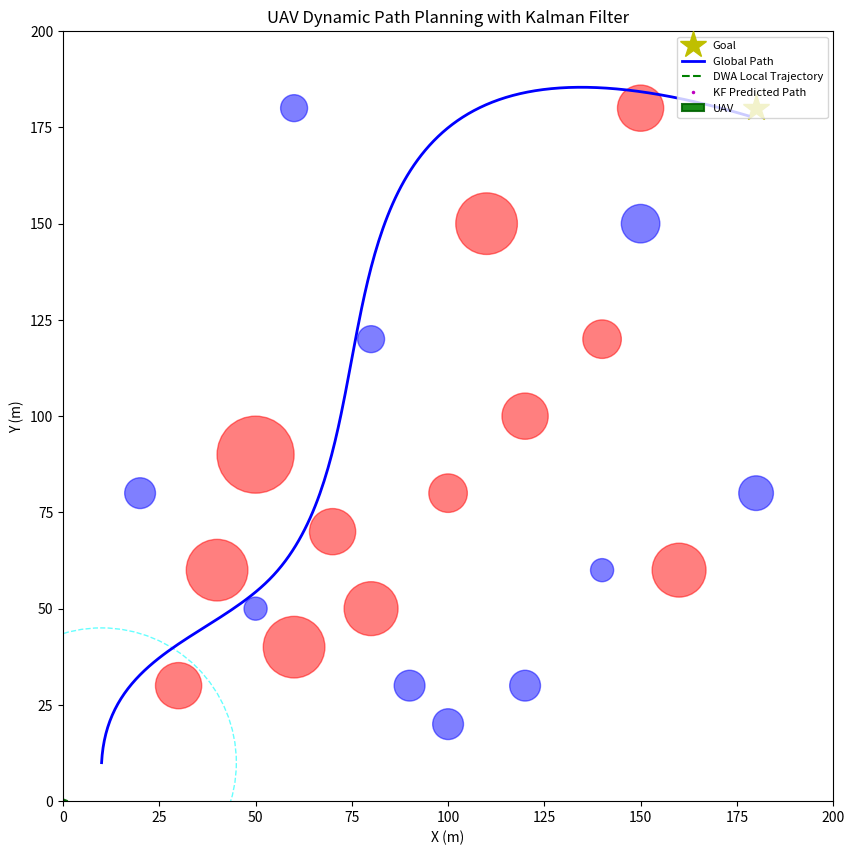

Source code (Python):
import numpy as np
import matplotlib
import os
if os.environ.get('DISPLAY') or os.name == 'nt':
    try:
        matplotlib.use('TkAgg')
    except Exception:
        matplotlib.use('Agg')
else:
    matplotlib.use('Agg')
import matplotlib.pyplot as plt
from matplotlib.patches import Circle, Polygon, Ellipse
from matplotlib.animation import FuncAnimation
import math
from scipy.interpolate import splev, splprep


class UAV:
    def __init__(self, pos, radius=1.0, max_speed=2.0, max_turn_rate=0.8, detection_radius=30.0):
        self.pos = np.array(pos, dtype=float)
        self.heading = 0.0
        self.radius = radius
        self.max_speed = max_speed
        self.max_turn_rate = max_turn_rate
        self.detection_radius = detection_radius
        self.v = 0.0
        self.omega = 0.0
        self.stuck_timer = 0
        self.prev_pos = self.pos.copy()

    def update(self, v, omega, dt):
        self.v = max(0.0, v)
        self.omega = max(-self.max_turn_rate, min(self.max_turn_rate, omega))
        self.heading += self.omega * dt
        self.heading = math.atan2(math.sin(self.heading), math.cos(self.heading))
        self.pos[0] += self.v * math.cos(self.heading) * dt
        self.pos[1] += self.v * math.sin(self.heading) * dt
        dist = math.hypot(self.pos[0] - self.prev_pos[0], self.pos[1] - self.prev_pos[1])
        if dist < 0.01:
            self.stuck_timer += dt
        else:
            self.stuck_timer = 0
            self.prev_pos = self.pos.copy()

    def distance_to(self, point):
        return math.hypot(self.pos[0] - point[0], self.pos[1] - point[1])


class KalmanFilter:
    def __init__(self, dt, process_noise=0.5, measurement_noise=2.0):
        self.dt = dt
        self.x = np.zeros(4)
        self.P = np.eye(4) * 5.0
        self.F = np.array([[1, 0, dt, 0],
                           [0, 1, 0, dt],
                           [0, 0, 1, 0],
                           [0, 0, 0, 1]])
        self.H = np.array([[1, 0, 0, 0],
                           [0, 1, 0, 0]])
        self.Q = np.eye(4) * process_noise
        self.Q[0, 0] = process_noise * dt ** 4 / 4
        self.Q[1, 1] = process_noise * dt ** 4 / 4
        self.Q[2, 2] = process_noise * dt ** 2
        self.Q[3, 3] = process_noise * dt ** 2
        self.R = np.eye(2) * measurement_noise
        self.initialized = False

    def initialize(self, obs_x, obs_y, obs_vx=0, obs_vy=0):
        self.x = np.array([obs_x, obs_y, obs_vx, obs_vy])
        self.P = np.eye(4) * 5.0
        self.initialized = True

    def predict(self, dt=None):
        if dt is not None:
            self.dt = dt
            self.F = np.array([[1, 0, dt, 0],
                               [0, 1, 0, dt],
                               [0, 0, 1, 0],
                               [0, 0, 0, 1]])
            self.Q = np.eye(4) * 0.5
            self.Q[0, 0] = 0.5 * dt ** 4 / 4
            self.Q[1, 1] = 0.5 * dt ** 4 / 4
            self.Q[2, 2] = 0.5 * dt ** 2
            self.Q[3, 3] = 0.5 * dt ** 2
        self.x = self.F @ self.x
        self.P = self.F @ self.P @ self.F.T + self.Q

    def update(self, z):
        if not self.initialized:
            self.initialize(z[0], z[1])
            return
        y = z - self.H @ self.x
        S = self.H @ self.P @ self.H.T + self.R
        K = self.P @ self.H.T @ np.linalg.inv(S)
        self.x = self.x + K @ y
        self.P = (np.eye(4) - K @ self.H) @ self.P

    def predict_n_steps(self, n):
        F_n = np.array([[1, 0, n * self.dt, 0],
                        [0, 1, 0, n * self.dt],
                        [0, 0, 1, 0],
                        [0, 0, 0, 1]])
        x_pred = F_n @ self.x
        P_pred = F_n @ self.P @ F_n.T + self.Q * n
        return x_pred, P_pred

    def get_predicted_pos_cov(self, n_steps):
        _, P_pred = self.predict_n_steps(n_steps)
        return P_pred[0:2, 0:2]


class ObstacleTracker:
    def __init__(self, obs_id, dt):
        self.obs_id = obs_id
        self.kf = KalmanFilter(dt)
        self.last_seen_time = 0
        self.is_tracked = False

    def update_observation(self, obs, current_time):
        z = np.array([obs.x, obs.y])
        self.kf.update(z)
        self.last_seen_time = current_time
        self.is_tracked = True

    def predict(self, dt):
        self.kf.predict(dt)

    def get_predicted_state(self, n_steps=1):
        return self.kf.predict_n_steps(n_steps)

    def get_position_covariance(self, n_steps=1):
        return self.kf.get_predicted_pos_cov(n_steps)


class Obstacle:
    def __init__(self, x, y, radius, risk_coeff=1.0, is_dynamic=False, vx=0, vy=0):
        self.x = x
        self.y = y
        self.radius = radius
        self.risk_coeff = risk_coeff
        self.is_dynamic = is_dynamic
        self.vx = vx
        self.vy = vy

    def update(self, dt, bounds):
        if self.is_dynamic:
            self.x += self.vx * dt
            self.y += self.vy * dt
            if self.x < bounds[0] + self.radius:
                self.x = bounds[0] + self.radius
                self.vx = abs(self.vx)
            if self.x > bounds[1] - self.radius:
                self.x = bounds[1] - self.radius
                self.vx = -abs(self.vx)
            if self.y < bounds[2] + self.radius:
                self.y = bounds[2] + self.radius
                self.vy = abs(self.vy)
            if self.y > bounds[3] - self.radius:
                self.y = bounds[3] - self.radius
                self.vy = -abs(self.vy)

    def get_pos(self):
        return (self.x, self.y)


class Environment:
    def __init__(self, grid_size=(100, 100), resolution=2.0, bounds=(0, 200, 0, 200)):
        self.grid_size = grid_size
        self.resolution = resolution
        self.bounds = bounds
        self.static_obstacles = []
        self.dynamic_obstacles = []
        self.risk_grid = np.zeros(grid_size)
        self.obstacle_trackers = []

    def add_static_obstacle(self, x, y, radius, risk_coeff=1.0):
        self.static_obstacles.append(Obstacle(x, y, radius, risk_coeff, is_dynamic=False))

    def add_dynamic_obstacle(self, x, y, radius, vx, vy, risk_coeff=1.0):
        obs = Obstacle(x, y, radius, risk_coeff, is_dynamic=True, vx=vx, vy=vy)
        self.dynamic_obstacles.append(obs)
        tracker = ObstacleTracker(len(self.obstacle_trackers), dt=0.2)
        tracker.kf.initialize(x, y, vx, vy)
        self.obstacle_trackers.append(tracker)

    def update_dynamic(self, dt):
        for obs in self.dynamic_obstacles:
            obs.update(dt, self.bounds)

    def update_kf_trackers(self, current_time):
        for obs, tracker in zip(self.dynamic_obstacles, self.obstacle_trackers):
            z = np.array([obs.x, obs.y])
            tracker.update_observation(obs, current_time)

    def predict_kf_trackers(self, dt):
        for tracker in self.obstacle_trackers:
            tracker.predict(dt)

    def get_detected_obstacles(self, uav):
        detected_static = []
        for obs in self.static_obstacles:
            dist = math.hypot(obs.x - uav.pos[0], obs.y - uav.pos[1])
            if dist <= uav.detection_radius + obs.radius:
                detected_static.append(obs)
        detected_dynamic = []
        for obs in self.dynamic_obstacles:
            dist = math.hypot(obs.x - uav.pos[0], obs.y - uav.pos[1])
            if dist <= uav.detection_radius + obs.radius:
                detected_dynamic.append(obs)
        return detected_static, detected_dynamic

    def get_dynamic_tracker(self, obs):
        idx = None
        for i, o in enumerate(self.dynamic_obstacles):
            if o is obs:
                idx = i
                break
        if idx is not None and idx < len(self.obstacle_trackers):
            return self.obstacle_trackers[idx]
        return None

    def compute_risk_grid(self, uav, current_time, time_window=3.0, n_steps=5):
        self.risk_grid.fill(0)
        detected_static, detected_dynamic = self.get_detected_obstacles(uav)

        for obs in detected_dynamic:
            tracker = self.get_dynamic_tracker(obs)

            for step in range(1, n_steps + 1):
                if tracker and tracker.kf.initialized:
                    pred_state, pred_cov_full = tracker.get_predicted_state(step)
                    pred_x = pred_state[0]
                    pred_y = pred_state[1]
                    sigma = pred_cov_full[0:2, 0:2].copy()
                    sigma[0, 0] += obs.radius ** 2
                    sigma[1, 1] += obs.radius ** 2
                else:
                    pred_x = obs.x + obs.vx * step * 0.2
                    pred_y = obs.y + obs.vy * step * 0.2
                    sigma = np.eye(2) * (1.0 + step * 0.5)
                    sigma[0, 0] += obs.radius ** 2
                    sigma[1, 1] += obs.radius ** 2

                gx = int(pred_x / self.resolution)
                gy = int(pred_y / self.resolution)
                spread = max(2, int(math.sqrt(sigma[0, 0] + sigma[1, 1]) / self.resolution) + 1)

                for dx in range(-spread, spread + 1):
                    for dy in range(-spread, spread + 1):
                        ngx = gx + dx
                        ngy = gy + dy
                        if 0 <= ngx < self.grid_size[0] and 0 <= ngy < self.grid_size[1]:
                            px = ngx * self.resolution
                            py = ngy * self.resolution
                            diff = np.array([px - pred_x, py - pred_y])
                            try:
                                sigma_inv = np.linalg.inv(sigma)
                                mahalanobis = diff @ sigma_inv @ diff
                                risk = obs.risk_coeff * math.exp(-mahalanobis / 2.0)
                            except np.linalg.LinAlgError:
                                dist = math.hypot(px - pred_x, py - pred_y)
                                sigma_val = math.sqrt(sigma[0, 0] + sigma[1, 1])
                                risk = obs.risk_coeff * math.exp(-dist ** 2 / (2 * sigma_val ** 2 + 1e-6))
                            self.risk_grid[ngx, ngy] = max(self.risk_grid[ngx, ngy], risk)

        if np.max(self.risk_grid) > 0:
            max_risk = np.max(self.risk_grid)
            self.risk_grid = np.clip(self.risk_grid / max_risk, 0, 1)

    def is_collision(self, x, y, robot_radius, ignore_risk=False, risk_threshold=0.6):
        for obs in self.static_obstacles:
            if math.hypot(x - obs.x, y - obs.y) < robot_radius + obs.radius + 0.5:
                return True
        if not ignore_risk:
            gx = int(x / self.resolution)
            gy = int(y / self.resolution)
            if 0 <= gx < self.grid_size[0] and 0 <= gy < self.grid_size[1]:
                if self.risk_grid[gx, gy] > risk_threshold:
                    return True
        return False

    def get_risk_at(self, x, y):
        gx = int(x / self.resolution)
        gy = int(y / self.resolution)
        if 0 <= gx < self.grid_size[0] and 0 <= gy < self.grid_size[1]:
            return self.risk_grid[gx, gy]
        return 0.0


class AdaptiveAStar:
    def __init__(self, env, uav, goal, risk_threshold=0.6, k=10.0):
        self.env = env
        self.uav = uav
        self.goal = goal
        self.risk_threshold = risk_threshold
        self.k = k
        self.alpha_min, self.alpha_max = 0.5, 2.0
        self.beta_min, self.beta_max = 0.0, 2.0
        self.R0 = risk_threshold
        self.step_size = 4.0

    def heuristic(self, node, goal):
        return math.hypot(node[0] - goal[0], node[1] - goal[1])

    def adaptive_heuristic(self, node, goal, risk_val):
        basic_h = self.heuristic(node, goal)
        risk_h = risk_val * basic_h
        alpha = self.alpha_min + (self.alpha_max - self.alpha_min) / (1 + math.exp(self.k * (risk_val - self.R0)))
        beta = self.beta_max - (self.beta_max - self.beta_min) / (1 + math.exp(self.k * (risk_val - self.R0)))
        return alpha * basic_h + beta * risk_h

    def get_local_risk(self, node):
        x, y = node
        gx = int(x / self.env.resolution)
        gy = int(y / self.env.resolution)
        rad = 2
        total, cnt = 0, 0
        for dx in range(-rad, rad + 1):
            for dy in range(-rad, rad + 1):
                nx, ny = gx + dx, gy + dy
                if 0 <= nx < self.env.grid_size[0] and 0 <= ny < self.env.grid_size[1]:
                    total += self.env.risk_grid[nx, ny]
                    cnt += 1
        return total / cnt if cnt > 0 else 0

    def get_neighbors(self, node):
        x, y = node
        neighbors = []
        for dx, dy in [(-1, 0), (1, 0), (0, -1), (0, 1), (-1, -1), (1, -1), (-1, 1), (1, 1)]:
            nx = x + dx * self.step_size
            ny = y + dy * self.step_size
            if nx < self.env.bounds[0] or nx > self.env.bounds[1]:
                continue
            if ny < self.env.bounds[2] or ny > self.env.bounds[3]:
                continue
            if not self.env.is_collision(nx, ny, self.uav.radius, ignore_risk=False, risk_threshold=self.risk_threshold):
                neighbors.append((round(nx, 1), round(ny, 1)))
        return neighbors

    def run(self, max_iterations=5000):
        start = (round(self.uav.pos[0], 1), round(self.uav.pos[1], 1))
        goal = (round(self.goal[0], 1), round(self.goal[1], 1))

        open_set = {start}
        closed_set = set()
        g_score = {start: 0}
        f_score = {start: self.heuristic(start, goal)}
        came_from = {}

        iterations = 0
        while open_set and iterations < max_iterations:
            iterations += 1
            current = min(open_set, key=lambda n: f_score[n])

            if math.hypot(current[0] - self.goal[0], current[1] - self.goal[1]) < self.step_size:
                path = []
                while current in came_from:
                    path.append(current)
                    current = came_from[current]
                path.append(start)
                path.reverse()
                return path

            open_set.remove(current)
            closed_set.add(current)

            for neighbor in self.get_neighbors(current):
                if neighbor in closed_set:
                    continue
                step_cost = math.hypot(current[0] - neighbor[0], current[1] - neighbor[1])
                tentative_g = g_score[current] + step_cost
                if neighbor not in open_set or tentative_g < g_score.get(neighbor, float('inf')):
                    came_from[neighbor] = current
                    g_score[neighbor] = tentative_g
                    risk_val = self.get_local_risk(neighbor)
                    h_val = self.adaptive_heuristic(neighbor, goal, risk_val)
                    f_score[neighbor] = tentative_g + h_val
                    if neighbor not in open_set:
                        open_set.add(neighbor)

        direct_path = [(self.uav.pos[0], self.uav.pos[1])]
        dist_to_goal = math.hypot(self.goal[0] - self.uav.pos[0], self.goal[1] - self.uav.pos[1])
        steps = max(int(dist_to_goal / 5.0), 5)
        for i in range(1, steps + 1):
            t = i / steps
            px = self.uav.pos[0] + t * (self.goal[0] - self.uav.pos[0])
            py = self.uav.pos[1] + t * (self.goal[1] - self.uav.pos[1])
            direct_path.append((px, py))
        return direct_path


class PathSmoother:
    @staticmethod
    def is_line_safe(env, p1, p2, risk_threshold=0.6, robot_radius=1.0):
        dist = math.hypot(p2[0] - p1[0], p2[1] - p1[1])
        if dist < 1e-6:
            return True
        steps = max(int(dist / env.resolution), 5)
        for i in range(steps + 1):
            t = i / steps
            x = p1[0] + t * (p2[0] - p1[0])
            y = p1[1] + t * (p2[1] - p1[1])
            if env.is_collision(x, y, robot_radius, ignore_risk=False, risk_threshold=risk_threshold):
                return False
        return True

    @staticmethod
    def remove_redundant(path, env, risk_threshold=0.6):
        if len(path) < 3:
            return path
        optimized = [path[0]]
        i = 0
        while i < len(path) - 1:
            j = len(path) - 1
            while j > i + 1:
                if PathSmoother.is_line_safe(env, path[i], path[j], risk_threshold):
                    optimized.append(path[j])
                    i = j
                    break
                j -= 1
            else:
                i += 1
                if i < len(path):
                    optimized.append(path[i])
        return optimized

    @staticmethod
    def cubic_spline_smooth(path, num_points=100):
        if len(path) < 3:
            return path
        x = [p[0] for p in path]
        y = [p[1] for p in path]
        try:
            tck, u = splprep([x, y], s=0, k=3)
            u_new = np.linspace(0, 1, num_points)
            x_new, y_new = splev(u_new, tck)
            return [(x_new[i], y_new[i]) for i in range(num_points)]
        except Exception:
            return path


class DynamicWindowApproach:
    def __init__(self, uav, env, goal):
        self.uav = uav
        self.env = env
        self.goal = goal
        self.dt = 0.2
        self.predict_time = 1.5

    def calculate_velocity(self, global_path, local_goal):
        detected_static, detected_dynamic = self.env.get_detected_obstacles(self.uav)
        obstacles = [(obs.x, obs.y, obs.radius) for obs in detected_static]
        obstacles += [(obs.x, obs.y, obs.radius) for obs in detected_dynamic]

        goal_dir = (local_goal[0] - self.uav.pos[0], local_goal[1] - self.uav.pos[1])
        goal_dist = math.hypot(goal_dir[0], goal_dir[1])

        if goal_dist < 3.0:
            return self._go_towards(local_goal, self.uav.max_speed * 0.3)

        v_cruise = self.uav.max_speed * 0.8
        v_candidates = np.linspace(0.5, v_cruise, 12)
        omega_candidates = np.linspace(-self.uav.max_turn_rate, self.uav.max_turn_rate, 25)

        best_score = -float('inf')
        best_vel = (v_cruise, 0.0)
        has_valid = False

        for v in v_candidates:
            for omega in omega_candidates:
                traj = self._simulate_with_collision_check(v, omega, obstacles)
                if traj is None:
                    continue
                score = self._evaluate(traj, local_goal, global_path, obstacles)
                if score > best_score:
                    best_score = score
                    best_vel = (v, omega)
                    has_valid = True

        if not has_valid:
            best_vel = self._go_towards(local_goal, v_cruise * 0.6)
            safe = True
            test_traj = self._simulate_with_collision_check(best_vel[0], best_vel[1], obstacles)
            if test_traj is None:
                for omega in np.linspace(-self.uav.max_turn_rate, self.uav.max_turn_rate, 20):
                    test_v = self._go_towards(local_goal, v_cruise * 0.3)
                    trial = (v_cruise * 0.3, test_v[1] + omega)
                    trial = (trial[0], max(-self.uav.max_turn_rate, min(self.uav.max_turn_rate, trial[1])))
                    test_traj = self._simulate_with_collision_check(trial[0], trial[1], obstacles)
                    if test_traj is not None:
                        best_vel = trial
                        break

        return best_vel

    def _go_towards(self, target, speed=None):
        if speed is None:
            speed = self.uav.max_speed * 0.8
        dx = target[0] - self.uav.pos[0]
        dy = target[1] - self.uav.pos[1]
        desired_heading = math.atan2(dy, dx)
        omega = desired_heading - self.uav.heading
        omega = max(-self.uav.max_turn_rate, min(self.uav.max_turn_rate, omega))
        return (speed, omega)

    def _simulate_with_collision_check(self, v, omega, obstacles):
        if not obstacles:
            return [(self.uav.pos[0], self.uav.pos[1]), (self.uav.pos[0] + v * 0.3, self.uav.pos[1] + v * 0.3)]
        traj = [(self.uav.pos[0], self.uav.pos[1])]
        x, y = float(self.uav.pos[0]), float(self.uav.pos[1])
        heading = float(self.uav.heading)
        steps = int(self.predict_time / self.dt)

        for _ in range(steps):
            x += v * math.cos(heading) * self.dt
            y += v * math.sin(heading) * self.dt
            heading += omega * self.dt
            traj.append((x, y))

            for (ox, oy, obs_r) in obstacles:
                if math.hypot(x - ox, y - oy) < self.uav.radius + obs_r + 0.3:
                    return None

        return traj

    def _evaluate(self, traj, local_goal, global_path, obstacles):
        traj_end = traj[-1]
        dist_goal = math.hypot(traj_end[0] - local_goal[0], traj_end[1] - local_goal[1])

        heading_to_goal = math.atan2(local_goal[1] - self.uav.pos[1], local_goal[0] - self.uav.pos[0])
        traj_heading = math.atan2(traj_end[1] - traj[0][1], traj_end[0] - traj[0][0])
        heading_diff = abs(heading_to_goal - traj_heading)
        heading_diff = min(heading_diff, 2 * math.pi - heading_diff)
        heading_score = 1.0 - heading_diff / math.pi

        min_obs_dist = 0.0
        safe_margin = 3.0
        for p in traj:
            for (ox, oy, obs_r) in obstacles:
                d = math.hypot(p[0] - ox, p[1] - oy) - self.uav.radius - obs_r
                min_obs_dist = min(min_obs_dist, d)

        if min_obs_dist < safe_margin:
            obs_score = 1.0 - min_obs_dist / safe_margin
        else:
            obs_score = 0.0

        w_heading = 1.0
        w_obs = 2.0
        w_goal = 0.5 / (dist_goal + 1.0)

        return w_heading * heading_score - w_obs * obs_score + w_goal


def main():
    bounds = (0, 200, 0, 200)
    env = Environment(grid_size=(100, 100), resolution=2.0, bounds=bounds)

    env.add_static_obstacle(40, 60, 8.0)
    env.add_static_obstacle(60, 40, 8.0)
    env.add_static_obstacle(70, 70, 6.0)
    env.add_static_obstacle(30, 30, 6.0)
    env.add_static_obstacle(50, 90, 10.0)
    env.add_static_obstacle(80, 50, 7.0)
    env.add_static_obstacle(100, 80, 5.0)
    env.add_static_obstacle(120, 100, 6.0)
    env.add_static_obstacle(140, 120, 5.0)
    env.add_static_obstacle(160, 60, 7.0)
    env.add_static_obstacle(110, 150, 8.0)
    env.add_static_obstacle(150, 180, 6.0)

    env.add_dynamic_obstacle(20, 80, 4.0, 1.2, -0.8)
    env.add_dynamic_obstacle(90, 30, 4.0, -0.8, 1.0)
    env.add_dynamic_obstacle(50, 50, 3.0, 0.6, 0.8)
    env.add_dynamic_obstacle(150, 150, 5.0, -1.0, 0.5)
    env.add_dynamic_obstacle(80, 120, 3.5, 0.8, -1.2)
    env.add_dynamic_obstacle(120, 30, 4.0, -0.5, 0.9)
    env.add_dynamic_obstacle(180, 80, 4.5, -1.2, -0.6)
    env.add_dynamic_obstacle(60, 180, 3.5, 1.0, -0.7)
    env.add_dynamic_obstacle(100, 20, 4.0, 0.7, 1.1)
    env.add_dynamic_obstacle(140, 60, 3.0, -0.9, -0.8)

    start = (10, 10)
    goal = (180, 180)
    uav = UAV(pos=start, radius=1.0, max_speed=2.5, max_turn_rate=0.9, detection_radius=35.0)
    uav.heading = math.atan2(goal[1] - start[1], goal[0] - start[0])

    env.compute_risk_grid(uav, 0.0)
    astar = AdaptiveAStar(env, uav, goal, risk_threshold=0.6)
    path = astar.run()
    print(f"Initial A* path: {len(path)} waypoints")

    smoother = PathSmoother()
    path = smoother.remove_redundant(path, env, risk_threshold=0.7)
    smooth_path = smoother.cubic_spline_smooth(path, num_points=150)

    dwa = DynamicWindowApproach(uav, env, goal)

    fig, ax = plt.subplots(figsize=(12, 10))
    ax.set_xlim(bounds[0], bounds[1])
    ax.set_ylim(bounds[2], bounds[3])
    ax.set_title("UAV Dynamic Path Planning with Kalman Filter")
    ax.set_xlabel("X (m)")
    ax.set_ylabel("Y (m)")
    ax.set_aspect('equal')

    for obs in env.static_obstacles:
        ax.add_patch(Circle((obs.x, obs.y), obs.radius, color='red', alpha=0.5))

    detection_circle = Circle((uav.pos[0], uav.pos[1]), uav.detection_radius,
                              fill=False, color='cyan', linewidth=1, linestyle='--', alpha=0.6)
    ax.add_patch(detection_circle)

    ax.plot(goal[0], goal[1], 'y*', markersize=20, label='Goal')

    global_line, = ax.plot([p[0] for p in smooth_path], [p[1] for p in smooth_path], 'b-', linewidth=2,
                           label='Global Path')

    local_traj_line, = ax.plot([], [], 'g--', linewidth=1.5, label='DWA Local Trajectory')

    kf_legend, = ax.plot([], [], 'm.', markersize=3, label='KF Predicted Path')

    dyn_circles = []
    for obs in env.dynamic_obstacles:
        c = Circle((obs.x, obs.y), obs.radius, color='blue', alpha=0.5)
        ax.add_patch(c)
        dyn_circles.append(c)

    local_vertices = np.array([[1.2, 0], [-0.6, 0.7], [-0.6, -0.7]])
    drone_poly = Polygon(local_vertices, closed=True, facecolor='green', edgecolor='darkgreen',
                         linewidth=1.5, alpha=0.9, label='UAV')
    ax.add_patch(drone_poly)

    info_text = ax.text(0.02, 0.98, '', transform=ax.transAxes, fontsize=9, verticalalignment='top',
                        bbox=dict(boxstyle='round', facecolor='wheat', alpha=0.5))

    ax.legend(loc='upper right', fontsize=8)

    dt = 0.2
    sim_time = 0.0
    last_replan_time = 0.0
    replan_interval = 5.0
    risk_threshold_trigger = 0.3

    dwa_active = False
    dwa_start_time = 0.0
    dwa_consecutive_high_risk = 0

    kf_pred_patches = []

    trajectory_x = [uav.pos[0]]
    trajectory_y = [uav.pos[1]]
    traj_line, = ax.plot([], [], 'c-', linewidth=0.5, alpha=0.5, label='UAV Trajectory')

    def get_local_risk_around_uav(radius=5.0):
        total_risk = 0.0
        count = 0
        for dx in np.linspace(-radius, radius, 7):
            for dy in np.linspace(-radius, radius, 7):
                x = uav.pos[0] + dx
                y = uav.pos[1] + dy
                total_risk += env.get_risk_at(x, y)
                count += 1
        return total_risk / count if count > 0 else 0.0

    def replan():
        nonlocal smooth_path, global_line, kf_pred_patches

        for patch in kf_pred_patches:
            patch.remove()
        kf_pred_patches.clear()

        print(f"[{sim_time:.1f}s] Replanning from ({uav.pos[0]:.1f}, {uav.pos[1]:.1f})")

        env.update_kf_trackers(sim_time)
        env.compute_risk_grid(uav, sim_time)

        astar_new = AdaptiveAStar(env, uav, goal, risk_threshold=0.6)
        new_path = astar_new.run()

        new_path = smoother.remove_redundant(new_path, env, risk_threshold=0.7)
        smooth_path = smoother.cubic_spline_smooth(new_path, num_points=150)

        global_line.set_data([p[0] for p in smooth_path], [p[1] for p in smooth_path])

        for obs in env.dynamic_obstacles:
            tracker = env.get_dynamic_tracker(obs)

            if tracker and tracker.kf.initialized:
                pred_positions = []
                pred_covs = []
                for step in range(1, 8):
                    ps, pc = tracker.get_predicted_state(step)
                    pred_positions.append((ps[0], ps[1]))
                    pred_covs.append(pc[0:2, 0:2])

                if pred_positions:
                    pred_x = [p[0] for p in pred_positions]
                    pred_y = [p[1] for p in pred_positions]
                    kf_patch, = ax.plot(pred_x, pred_y, 'm:', linewidth=1.5, markersize=3)
                    kf_pred_patches.append(kf_patch)

                    last_pred = pred_positions[-1]
                    cov = pred_covs[-1]
                    eigenvalues, eigenvectors = np.linalg.eigh(cov)
                    if eigenvalues[0] > 0 and eigenvalues[1] > 0:
                        angle = math.atan2(eigenvectors[0, 1], eigenvectors[0, 0]) * 180 / math.pi
                        width = 2 * math.sqrt(eigenvalues[0]) * 2
                        height = 2 * math.sqrt(eigenvalues[1]) * 2
                        ellipse = Ellipse(last_pred, width, height, angle=angle,
                                          fill=False, color='magenta', linewidth=0.8, alpha=0.4, linestyle=':')
                        ax.add_patch(ellipse)
                        kf_pred_patches.append(ellipse)

        print(f"[{sim_time:.1f}s] Replanning done")

    def find_lookahead_target(path, current_pos, min_lookahead_dist=5.0, max_idx_offset=20):
        if not path:
            return goal

        min_dist = float('inf')
        closest_idx = 0
        for i, p in enumerate(path):
            d = math.hypot(current_pos[0] - p[0], current_pos[1] - p[1])
            if d < min_dist:
                min_dist = d
                closest_idx = i

        target = None
        for step in range(1, max_idx_offset + 1):
            idx = min(closest_idx + step, len(path) - 1)
            d = math.hypot(current_pos[0] - path[idx][0], current_pos[1] - path[idx][1])
            if d >= min_lookahead_dist:
                target = path[idx]
                break

        if target is None:
            target = path[-1]

        return target

    def animate(frame):
        nonlocal sim_time, last_replan_time, dwa_active, dwa_start_time, smooth_path, global_line
        nonlocal dwa_consecutive_high_risk, trajectory_x, trajectory_y

        sim_time += dt

        env.update_dynamic(dt)
        for i, obs in enumerate(env.dynamic_obstacles):
            dyn_circles[i].center = (obs.x, obs.y)

        env.update_kf_trackers(sim_time)
        env.compute_risk_grid(uav, sim_time)

        detection_circle.center = (uav.pos[0], uav.pos[1])

        if uav.distance_to(goal) < 5.0:
            print(f"UAV reached goal at t={sim_time:.1f}s!")
            ani.event_source.stop()
            return [global_line, local_traj_line, drone_poly, detection_circle, info_text, traj_line] + dyn_circles + kf_pred_patches

        current_pos = tuple(uav.pos)

        replan_trigger = False
        if sim_time - last_replan_time >= replan_interval:
            replan_trigger = True

        if dwa_active and (sim_time - dwa_start_time > 3.0):
            current_risk = get_local_risk_around_uav()
            if current_risk < 0.15:
                dwa_active = False
                replan_trigger = True
                print(f"[{sim_time:.1f}s] DWA escaped, risk={current_risk:.3f}")

        if replan_trigger:
            replan()
            last_replan_time = sim_time

        local_risk = get_local_risk_around_uav()

        if local_risk > risk_threshold_trigger:
            dwa_consecutive_high_risk += 1
        else:
            dwa_consecutive_high_risk = 0

        if dwa_consecutive_high_risk >= 2 and not dwa_active:
            print(f"[{sim_time:.1f}s] High risk ({local_risk:.3f}), activating DWA")
            dwa_active = True
            dwa_start_time = sim_time
            dwa_consecutive_high_risk = 0

        if dwa_active:
            local_goal = find_lookahead_target(smooth_path, current_pos, min_lookahead_dist=3.0, max_idx_offset=10)
            v, omega = dwa.calculate_velocity(smooth_path, local_goal)

            active_traj = dwa._simulate_with_collision_check(
                v, omega,
                [(o.x, o.y, o.radius) for o in env.get_detected_obstacles(uav)[0]] +
                [(o.x, o.y, o.radius) for o in env.get_detected_obstacles(uav)[1]]
            )
            if active_traj:
                local_traj_line.set_data([p[0] for p in active_traj], [p[1] for p in active_traj])
            else:
                local_traj_line.set_data([], [])
        else:
            local_goal = find_lookahead_target(smooth_path, current_pos, min_lookahead_dist=8.0, max_idx_offset=25)
            v, omega = dwa.calculate_velocity(smooth_path, local_goal)
            local_traj_line.set_data([], [])

        uav.update(v, omega, dt)

        trajectory_x.append(uav.pos[0])
        trajectory_y.append(uav.pos[1])
        traj_line.set_data(trajectory_x, trajectory_y)

        cos_h = math.cos(uav.heading)
        sin_h = math.sin(uav.heading)
        verts = [(uav.pos[0] + v[0] * cos_h - v[1] * sin_h, uav.pos[1] + v[0] * sin_h + v[1] * cos_h) for v in
                 local_vertices]
        drone_poly.set_xy(verts)

        mode = "DWA AVOIDING" if dwa_active else "FOLLOWING PATH"
        info_str = (f"Time: {sim_time:.1f}s\n"
                    f"Mode: {mode}\n"
                    f"Risk: {local_risk:.3f}\n"
                    f"Speed: {v:.2f} m/s\n"
                    f"Dist: {uav.distance_to(goal):.1f}m\n"
                    f"Detect: {uav.detection_radius}m")
        info_text.set_text(info_str)

        return [global_line, local_traj_line, drone_poly, detection_circle, info_text, traj_line] + dyn_circles + kf_pred_patches

    ani = FuncAnimation(fig, animate, frames=1000, interval=50, blit=False, repeat=False, cache_frame_data=False)
    plt.show()


if __name__ == "__main__":
    main()
